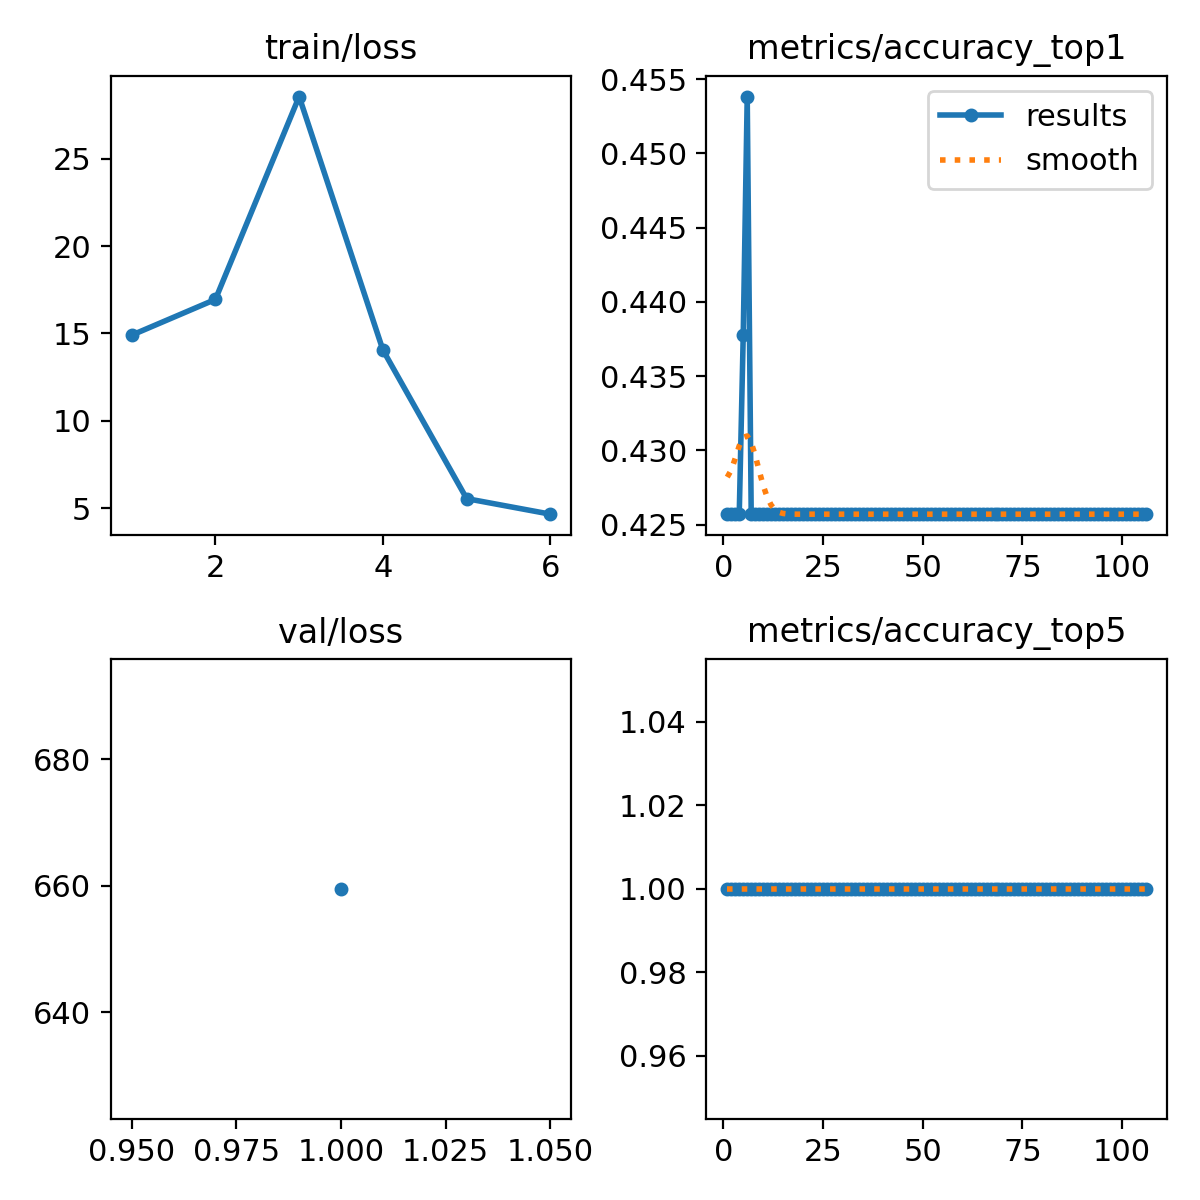

Source data for this figure (header and first rows):
epoch, time, train/loss, metrics/accuracy_top1, metrics/accuracy_top5, val/loss, lr/pg0, lr/pg1, lr/pg2
1, 23.87, 14.9, 0.4257, 1, 659.5, 0.2, 0.2, 0.2
2, 43, 16.95, 0.4257, 1, nan, 0.2, 0.2, 0.2
3, 58.89, 28.57, 0.4257, 1, nan, 0.2, 0.2, 0.2
4, 70.8, 14.05, 0.4257, 1, nan, 0.1999, 0.1999, 0.1999
5, 84.95, 5.537, 0.4377, 1, nan, 0.1998, 0.1998, 0.1998
6, 97.1, 4.647, 0.4538, 1, nan, 0.1997, 0.1997, 0.1997
7, 108.2, nan, 0.4257, 1, nan, 0.1996, 0.1996, 0.1996
8, 120, nan, 0.4257, 1, nan, 0.1994, 0.1994, 0.1994
9, 131.8, nan, 0.4257, 1, nan, 0.1992, 0.1992, 0.1992
10, 143.8, nan, 0.4257, 1, nan, 0.199, 0.199, 0.199
11, 155.7, nan, 0.4257, 1, nan, 0.1988, 0.1988, 0.1988
12, 167, nan, 0.4257, 1, nan, 0.1985, 0.1985, 0.1985
13, 177.2, nan, 0.4257, 1, nan, 0.1982, 0.1982, 0.1982
14, 189.4, nan, 0.4257, 1, nan, 0.1979, 0.1979, 0.1979
15, 202.7, nan, 0.4257, 1, nan, 0.1976, 0.1976, 0.1976
16, 214.9, nan, 0.4257, 1, nan, 0.1973, 0.1973, 0.1973
17, 226.8, nan, 0.4257, 1, nan, 0.1969, 0.1969, 0.1969
18, 237.6, nan, 0.4257, 1, nan, 0.1965, 0.1965, 0.1965
19, 250, nan, 0.4257, 1, nan, 0.1961, 0.1961, 0.1961
20, 261.8, nan, 0.4257, 1, nan, 0.1956, 0.1956, 0.1956
21, 273.4, nan, 0.4257, 1, nan, 0.1952, 0.1952, 0.1952
22, 284.2, nan, 0.4257, 1, nan, 0.1947, 0.1947, 0.1947
23, 296.4, nan, 0.4257, 1, nan, 0.1941, 0.1941, 0.1941
24, 308.2, nan, 0.4257, 1, nan, 0.1936, 0.1936, 0.1936
25, 319.9, nan, 0.4257, 1, nan, 0.193, 0.193, 0.193
26, 330.6, nan, 0.4257, 1, nan, 0.1925, 0.1925, 0.1925
27, 341.3, nan, 0.4257, 1, nan, 0.1919, 0.1919, 0.1919
28, 353.8, nan, 0.4257, 1, nan, 0.1912, 0.1912, 0.1912
29, 365.1, nan, 0.4257, 1, nan, 0.1906, 0.1906, 0.1906
30, 376.7, nan, 0.4257, 1, nan, 0.1899, 0.1899, 0.1899
31, 388.4, nan, 0.4257, 1, nan, 0.1892, 0.1892, 0.1892
32, 400.1, nan, 0.4257, 1, nan, 0.1885, 0.1885, 0.1885
33, 412, nan, 0.4257, 1, nan, 0.1878, 0.1878, 0.1878
34, 422.4, nan, 0.4257, 1, nan, 0.187, 0.187, 0.187
35, 434.2, nan, 0.4257, 1, nan, 0.1862, 0.1862, 0.1862
36, 445.4, nan, 0.4257, 1, nan, 0.1854, 0.1854, 0.1854
37, 456, nan, 0.4257, 1, nan, 0.1846, 0.1846, 0.1846
38, 467, nan, 0.4257, 1, nan, 0.1837, 0.1837, 0.1837
39, 479.1, nan, 0.4257, 1, nan, 0.1829, 0.1829, 0.1829
40, 490.6, nan, 0.4257, 1, nan, 0.182, 0.182, 0.182
41, 502.3, nan, 0.4257, 1, nan, 0.1811, 0.1811, 0.1811
42, 513.8, nan, 0.4257, 1, nan, 0.1802, 0.1802, 0.1802
43, 524.7, nan, 0.4257, 1, nan, 0.1792, 0.1792, 0.1792
44, 535.7, nan, 0.4257, 1, nan, 0.1783, 0.1783, 0.1783
45, 547.5, nan, 0.4257, 1, nan, 0.1773, 0.1773, 0.1773
46, 557.8, nan, 0.4257, 1, nan, 0.1763, 0.1763, 0.1763
47, 569.6, nan, 0.4257, 1, nan, 0.1753, 0.1753, 0.1753
48, 581.5, nan, 0.4257, 1, nan, 0.1742, 0.1742, 0.1742
49, 593.5, nan, 0.4257, 1, nan, 0.1732, 0.1732, 0.1732
50, 604.1, nan, 0.4257, 1, nan, 0.1721, 0.1721, 0.1721
51, 615.4, nan, 0.4257, 1, nan, 0.171, 0.171, 0.171
52, 626.8, nan, 0.4257, 1, nan, 0.1699, 0.1699, 0.1699
53, 638.8, nan, 0.4257, 1, nan, 0.1688, 0.1688, 0.1688
54, 650, nan, 0.4257, 1, nan, 0.1676, 0.1676, 0.1676
55, 661.7, nan, 0.4257, 1, nan, 0.1665, 0.1665, 0.1665
56, 674.3, nan, 0.4257, 1, nan, 0.1653, 0.1653, 0.1653
57, 684.1, nan, 0.4257, 1, nan, 0.1641, 0.1641, 0.1641
58, 696.3, nan, 0.4257, 1, nan, 0.1629, 0.1629, 0.1629
59, 708.7, nan, 0.4257, 1, nan, 0.1617, 0.1617, 0.1617
60, 720.4, nan, 0.4257, 1, nan, 0.1604, 0.1604, 0.1604
... 46 more rows
